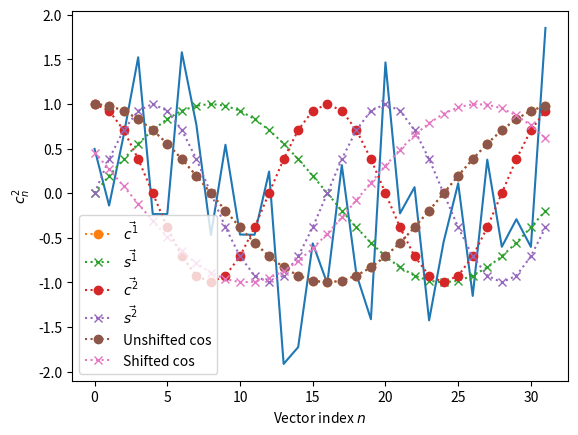

The script that saved this image:
# Compatibility with Python 3
from __future__ import print_function, division

import numpy as np  # the Python array package
import matplotlib.pyplot as plt  # the Python plotting package

# Tell numpy to print numbers to 4 decimal places only
np.set_printoptions(precision=4, suppress=True)

# An example input vector
x = np.array(
    [ 0.4967, -0.1383,  0.6477,  1.523 , -0.2342, -0.2341,  1.5792,
      0.7674, -0.4695,  0.5426, -0.4634, -0.4657,  0.242 , -1.9133,
     -1.7249, -0.5623, -1.0128,  0.3142, -0.908 , -1.4123,  1.4656,
     -0.2258,  0.0675, -1.4247, -0.5444,  0.1109, -1.151 ,  0.3757,
     -0.6006, -0.2917, -0.6017,  1.8523])
N = len(x)
N
plt.plot(x)

# Now the DFT
X = np.fft.fft(x)
X

X[1:16]
X[17:][::-1]

# Apply the inverse DFT to the output of the forward DFT
x_back = np.fft.ifft(X)
x_back

vec_n = np.arange(N)
vec_r_1 = 2 * np.pi * vec_n / float(N)
vec_r_1

vec_c_1 = np.cos(vec_r_1)
vec_s_1 = np.sin(vec_r_1)
plt.plot(vec_n, vec_c_1, 'o:', label=r'$\vec{c^1}$')
plt.plot(vec_n, vec_s_1, 'x:', label=r'$\vec{s^1}$')
plt.xlabel('Vector index $n$')
plt.ylabel('$c^1_n$')
plt.legend()

vec_r_2 = vec_r_1 * 2
vec_c_2 = np.cos(vec_r_2)
vec_s_2 = np.sin(vec_r_2)
plt.plot(vec_n, vec_c_2, 'o:', label=r'$\vec{c^2}$')
plt.plot(vec_n, vec_s_2, 'x:', label=r'$\vec{s^2}$')
plt.xlabel('Vector index $n$')
plt.ylabel('$c^2_n$')
plt.legend()

print(np.sum(x))
print(X[0])

vec_ones = np.ones(N)
np.fft.fft(vec_ones)

print(x.dot(vec_c_1), x.dot(vec_s_1))
print(X[1])

vec_v = vec_c_1
V = np.fft.fft(vec_v)
V

a = 3
vec_v = a * vec_c_1
np.fft.fft(vec_v)

beta = 1.1
vec_v = np.cos(vec_r_1 + beta)
plt.plot(vec_n, vec_c_1, 'o:', label='Unshifted cos')
plt.plot(vec_n, vec_v, 'x:', label='Shifted cos')
plt.legend()

print(np.cos(beta) * (N / 2.), np.sin(beta) * (N / 2.))
np.fft.fft(vec_v)

print(a * np.cos(beta) * (N / 2.), a * np.sin(beta) * (N / 2.))
vec_v = a * np.cos(vec_r_1 + beta)
np.fft.fft(vec_v)

X_1 = np.fft.fft(vec_v)[1]
np.sqrt(np.real(X_1)**2 + np.imag(X_1)**2)
3 * N / 2.

np.real(X_1) / (a * N / 2.)
np.cos(beta)
np.arccos(np.real(X_1) / (a * N / 2.))

np.abs(X_1)
np.angle(X_1)